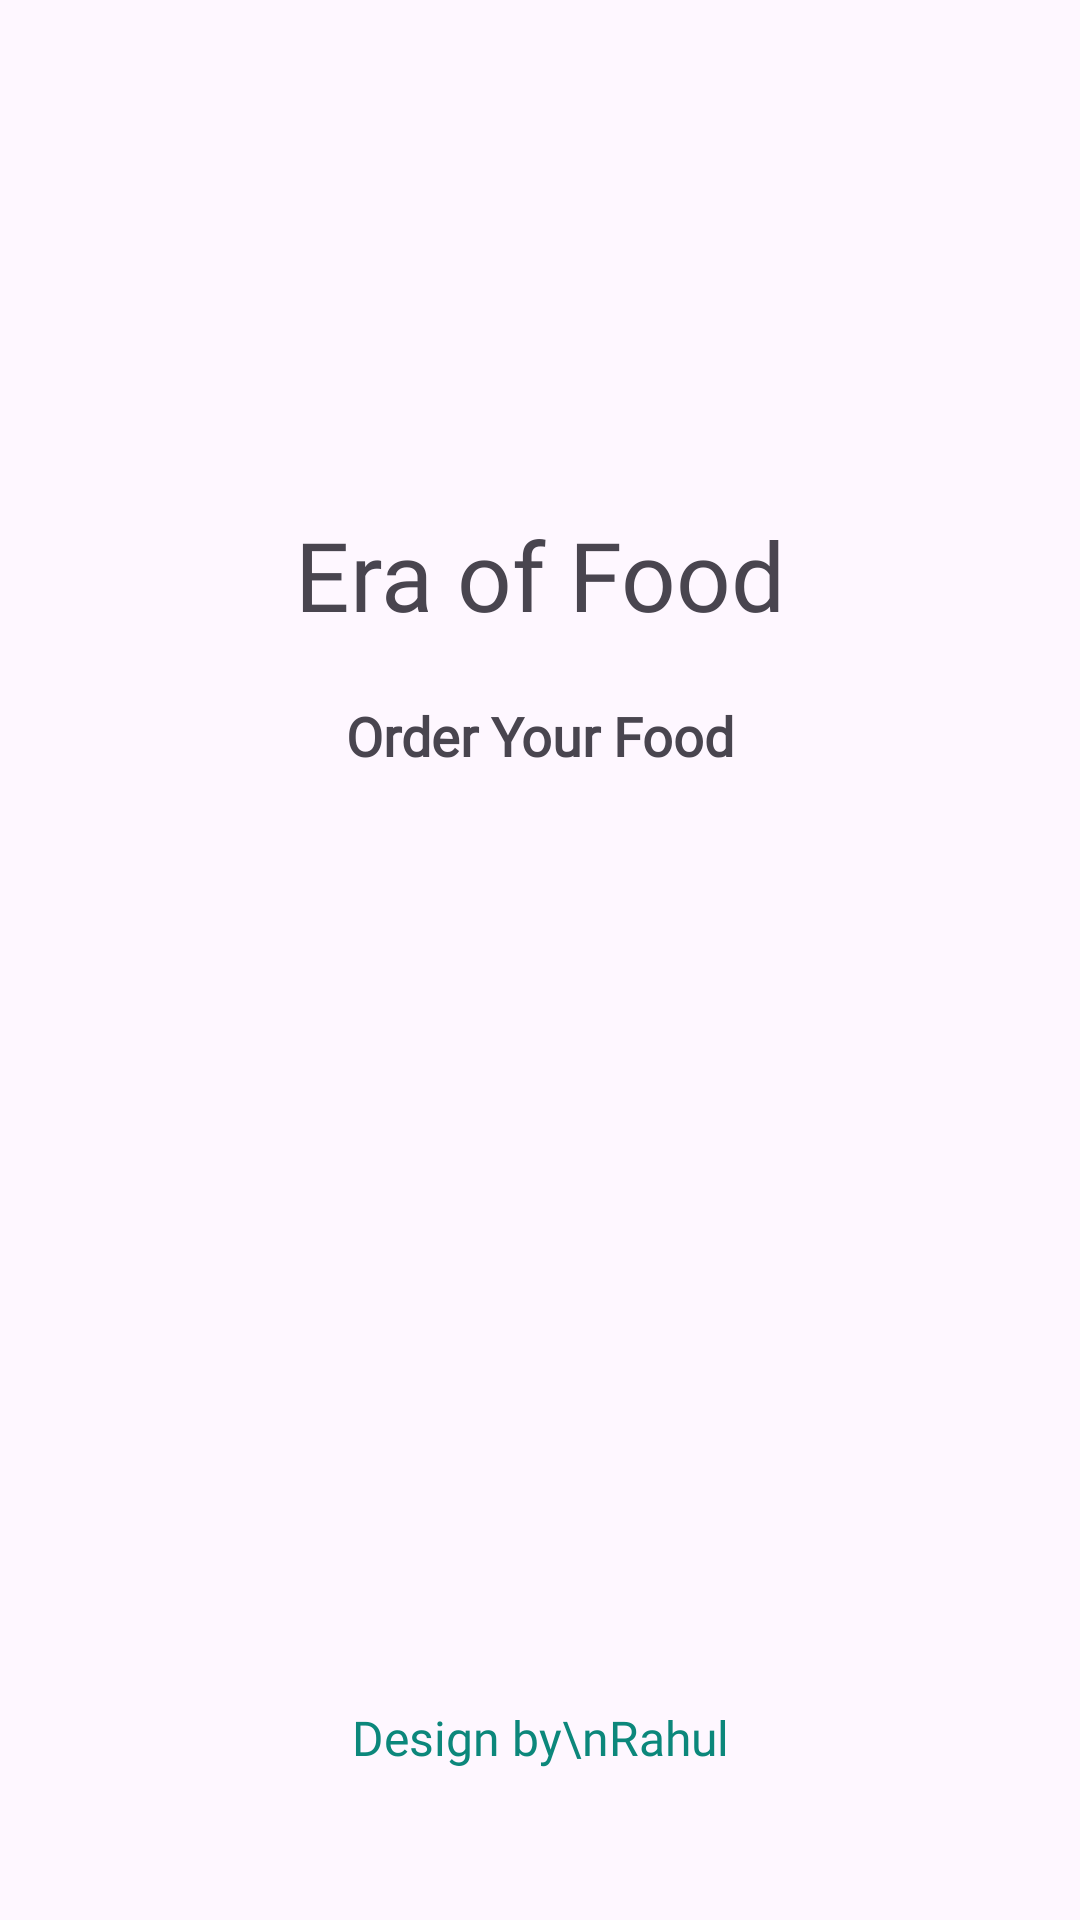

Android layout source for this screen:
<!-- AndroidManifest.xml: application theme Theme.FoodOrderingApp -->
<!-- res/layout/activity_main.xml -->
<?xml version="1.0" encoding="utf-8"?>
<androidx.constraintlayout.widget.ConstraintLayout xmlns:android="http://schemas.android.com/apk/res/android"
    xmlns:app="http://schemas.android.com/apk/res-auto"
    xmlns:tools="http://schemas.android.com/tools"
    android:layout_width="match_parent"
    android:layout_height="match_parent"
    android:background="@drawable/splashscreen"
    tools:context=".MainActivity">


    <ImageView
        android:id="@+id/imageView"
        android:layout_width="wrap_content"
        android:layout_height="wrap_content"
        android:layout_marginTop="150dp"
        app:layout_constraintEnd_toEndOf="parent"
        app:layout_constraintStart_toStartOf="parent"
        app:layout_constraintTop_toTopOf="parent"
        app:srcCompat="@drawable/splashlogo" />

    <TextView
        android:id="@+id/textView"
        android:layout_width="wrap_content"
        android:layout_height="wrap_content"
        android:layout_marginTop="20dp"
        android:fontFamily="@font/berkshire_swash"
        android:text="Era of Food"
        android:textAlignment="gravity"
        android:textSize="32sp"
        app:layout_constraintEnd_toEndOf="@+id/imageView"
        app:layout_constraintStart_toStartOf="@+id/imageView"
        app:layout_constraintTop_toBottomOf="@+id/imageView" />

    <TextView
        android:id="@+id/textView2"
        android:layout_width="wrap_content"
        android:layout_height="wrap_content"
        android:layout_marginTop="20dp"
        android:text="Order Your Food"
        android:textAlignment="center"
        android:textStyle="bold"
        android:fontFamily="@font/berkshire_swash"
        android:textSize="18sp"
        app:layout_constraintEnd_toEndOf="@+id/textView"
        app:layout_constraintStart_toStartOf="@+id/textView"
        app:layout_constraintTop_toBottomOf="@+id/textView" />

    <TextView
        android:id="@+id/textView3"
        android:layout_width="wrap_content"
        android:layout_height="wrap_content"
        android:layout_marginBottom="50dp"
        android:fontFamily="@font/berkshire_swash"
        android:text="Design by\nRahul"
        android:textAlignment="center"
        android:textColor="@color/green"
        android:textSize="16sp"
        app:layout_constraintBottom_toBottomOf="parent"
        app:layout_constraintEnd_toEndOf="parent"
        app:layout_constraintStart_toStartOf="parent" />
</androidx.constraintlayout.widget.ConstraintLayout>
<!-- resources referenced by this layout -->
<resources>
  <color name="green">#0C877B</color>
  <style name="Theme.FoodOrderingApp" parent="Base.Theme.FoodOrderingApp" />
  <style name="Base.Theme.FoodOrderingApp" parent="Theme.Material3.DayNight.NoActionBar">
          
           <item name="colorPrimaryVariant">@color/white</item>
          <item name="android:statusBarColor">?attr/colorPrimaryVariant</item>
      </style>
  <color name="white">#FFFFFFFF</color>
</resources>
